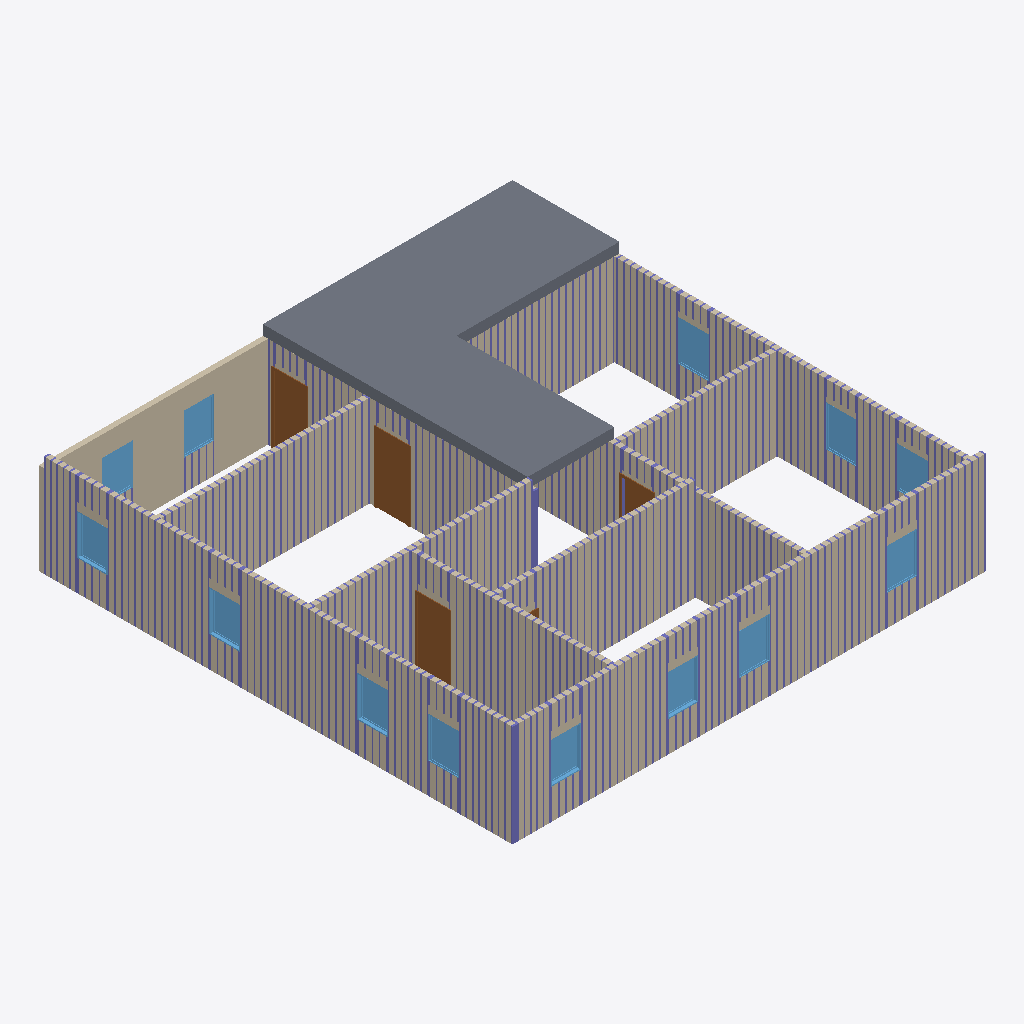
Isometric view of an IFC building model (IFC-SPF (STEP), schema IFC4, length unit foot), seen from the south-west, elements coloured by IFC class: 369 columns (violet), 13 windows (light blue), 12 walls (beige), 4 doors (brown), 2 slabs (grey).
Extent 14.2 m × 14.2 m × 3.0 m (x, y, z). Storeys (2): Level 1 at 0.00 m; Level 2 at 3.05 m. Elements (913): 876 IfcColumnStandardCase, 15 IfcWindow, 12 IfcWall, 8 IfcDoor, 2 IfcSlab.

HEADER;
FILE_DESCRIPTION((''),'2;1');
FILE_NAME('','2018-06-19T15:36:50',(''),(''),'Xbim File Processor version 4.0.0.0','Xbim version 4.0.0.0','');
FILE_SCHEMA(('IFC4'));
ENDSEC;
DATA;
#115=IFCPROJECT('2wcrS3D7f1IOJ_bGyDhXqs',#42,'Project Number',$,$,'Project Name','Project Status',(#106),#101);
#2042=IFCSITE('2wcrS3D7f1IOJ_bGyDhXqq',#42,'Default',$,'',#2041,$,$,.ELEMENT.,$,$,$,$,$);
#130=IFCBUILDING('2wcrS3D7f1IOJ_bGyDhXqt',#42,'',$,$,#33,$,'',.ELEMENT.,$,$,$);
#143=IFCBUILDINGSTOREY('2wcrS3D7f1IOJ_bG$oKUBO',#42,'Level 1',$,$,#141,$,'Level 1',.ELEMENT.,0.0);
#149=IFCBUILDINGSTOREY('2wcrS3D7f1IOJ_bG$oKSGS',#42,'Level 2',$,$,#148,$,'Level 2',.ELEMENT.,9.99999999999844);
#395=IFCWALL('3_Sukep2PAyuAfpSk3qHL4',#42,'Basic Wall:Generic - 6":307749',$,'Basic Wall:Generic - 6":219',#373,#391,'307749',.NOTDEFINED.);
#353=IFCWALL('3_Sukep2PAyuAfpSk3qHL5',#42,'Basic Wall:Generic - 6":307748',$,'Basic Wall:Generic - 6":219',#331,#349,'307748',.NOTDEFINED.);
#1418=IFCSLAB('3_Sukep2PAyuAfpSk3qH06',#42,'Floor:Generic - 12":309095',$,'Floor:Generic - 12"',#1388,#1414,'309095',.FLOOR.);
#891=IFCSLAB('3_Sukep2PAyuAfpSk3qHC1',#42,'Floor:Generic - 12":308320',$,'Floor:Generic - 12"',#854,#887,'308320',.FLOOR.);
#456=IFCWALL('3_Sukep2PAyuAfpSk3qHL7',#42,'Basic Wall:Generic - 6":307750',$,'Basic Wall:Generic - 6":219',#413,#452,'307750',.NOTDEFINED.);
#247=IFCWALL('3_Sukep2PAyuAfpSk3qHL2',#42,'Basic Wall:Generic - 6":307747',$,'Basic Wall:Generic - 6":219',#171,#241,'307747',.NOTDEFINED.);
#496=IFCWALL('3_Sukep2PAyuAfpSk3qHLR',#42,'Basic Wall:Generic - 6":307770',$,'Basic Wall:Generic - 6":219',#474,#492,'307770',.NOTDEFINED.);
#576=IFCWALL('3_Sukep2PAyuAfpSk3qHKZ',#42,'Basic Wall:Generic - 6":307778',$,'Basic Wall:Generic - 6":219',#554,#572,'307778',.NOTDEFINED.);
#738=IFCWALL('3_Sukep2PAyuAfpSk3qHKl',#42,'Basic Wall:Generic - 6":307790',$,'Basic Wall:Generic - 6":219',#716,#734,'307790',.NOTDEFINED.);
#637=IFCWALL('3_Sukep2PAyuAfpSk3qHKd',#42,'Basic Wall:Generic - 6":307782',$,'Basic Wall:Generic - 6":219',#594,#633,'307782',.NOTDEFINED.);
#536=IFCWALL('3_Sukep2PAyuAfpSk3qHLV',#42,'Basic Wall:Generic - 6":307774',$,'Basic Wall:Generic - 6":219',#514,#532,'307774',.NOTDEFINED.);
#778=IFCWALL('3_Sukep2PAyuAfpSk3qHHZ',#42,'Basic Wall:Generic - 6":307970',$,'Basic Wall:Generic - 6":219',#756,#774,'307970',.NOTDEFINED.);
#698=IFCWALL('3_Sukep2PAyuAfpSk3qHKh',#42,'Basic Wall:Generic - 6":307786',$,'Basic Wall:Generic - 6":219',#655,#694,'307786',.NOTDEFINED.);
#835=IFCWALL('3_Sukep2PAyuAfpSk3qHDD',#42,'Basic Wall:Generic - 6":308268',$,'Basic Wall:Generic - 6":219',#796,#831,'308268',.NOTDEFINED.);
#1245=IFCDOOR('3_Sukep2PAyuAfpSk3qH6f',#42,'Single-Flush:36" x 80":308936',$,'36" x 80"',#2980,#1238,'308936',6.66666666666667,3.0,.DOOR.,.SINGLE_SWING_RIGHT.,$);
#1305=IFCDOOR('3_Sukep2PAyuAfpSk3qH1f',#42,'Single-Flush:36" x 80":309000',$,'36" x 80"',#3009,#1298,'309000',6.66666666666667,3.0,.DOOR.,.SINGLE_SWING_RIGHT.,$);
#1097=IFCDOOR('3_Sukep2PAyuAfpSk3qHBS',#42,'Single-Flush:36" x 80":308669',$,'36" x 80"',#2953,#1090,'308669',6.66666666666667,3.0,.DOOR.,.SINGLE_SWING_RIGHT.,$);
#1930=IFCWINDOW('3$Q2wRmTf5cvthbJnZJad2',#42,'Fixed:36" x 48":309706',$,'36" x 48"',#2675,#1923,'309706',4.0,3.0,.WINDOW.,.NOTDEFINED.,$);
#2020=IFCWINDOW('3$Q2wRmTf5cvthbJnZJaed',#42,'Fixed:36" x 48":309807',$,'36" x 48"',#2592,#2013,'309807',4.0,3.0,.WINDOW.,.NOTDEFINED.,$);
#1990=IFCWINDOW('3$Q2wRmTf5cvthbJnZJae5',#42,'Fixed:36" x 48":309773',$,'36" x 48"',#2565,#1983,'309773',4.0,3.0,.WINDOW.,.NOTDEFINED.,$);
#1750=IFCWINDOW('3$Q2wRmTf5cvthbJnZJaa$',#42,'Fixed:36" x 48":309559',$,'36" x 48"',#2758,#1743,'309559',4.0,3.0,.WINDOW.,.NOTDEFINED.,$);
#1720=IFCWINDOW('3$Q2wRmTf5cvthbJnZJaai',#42,'Fixed:36" x 48":309540',$,'36" x 48"',#2511,#1713,'309540',4.0,3.0,.WINDOW.,.NOTDEFINED.,$);
#1780=IFCWINDOW('3$Q2wRmTf5cvthbJnZJab0',#42,'Fixed:36" x 48":309576',$,'36" x 48"',#2538,#1773,'309576',4.0,3.0,.WINDOW.,.NOTDEFINED.,$);
#1597=IFCWINDOW('3$Q2wRmTf5cvthbJnZJaYH',#42,'Fixed:36" x 48":309401',$,'36" x 48"',#2428,#1590,'309401',4.0,3.0,.WINDOW.,.NOTDEFINED.,$);
#1810=IFCWINDOW('3$Q2wRmTf5cvthbJnZJabU',#42,'Fixed:36" x 48":309590',$,'36" x 48"',#2785,#1803,'309590',4.0,3.0,.WINDOW.,.NOTDEFINED.,$);
#1870=IFCWINDOW('3$Q2wRmTf5cvthbJnZJacH',#42,'Fixed:36" x 48":309657',$,'36" x 48"',#2621,#1863,'309657',4.0,3.0,.WINDOW.,.NOTDEFINED.,$);
#1900=IFCWINDOW('3$Q2wRmTf5cvthbJnZJacc',#42,'Fixed:36" x 48":309678',$,'36" x 48"',#2648,#1893,'309678',4.0,3.0,.WINDOW.,.NOTDEFINED.,$);
#1960=IFCWINDOW('3$Q2wRmTf5cvthbJnZJadm',#42,'Fixed:36" x 48":309752',$,'36" x 48"',#2702,#1953,'309752',4.0,3.0,.WINDOW.,.NOTDEFINED.,$);
#1630=IFCWINDOW('3$Q2wRmTf5cvthbJnZJaZG',#42,'Fixed:36" x 48":309464',$,'36" x 48"',#2455,#1623,'309464',4.0,3.0,.WINDOW.,.NOTDEFINED.,$);
#1840=IFCWINDOW('3$Q2wRmTf5cvthbJnZJabd',#42,'Fixed:36" x 48":309615',$,'36" x 48"',#2812,#1833,'309615',4.0,3.0,.WINDOW.,.NOTDEFINED.,$);
#7185=IFCCOLUMNSTANDARDCASE('3Pw2YOwoLE2gT9wM6GY0E2',#4535,$,$,$,#7187,#7197,$,.COLUMN.);
#1365=IFCDOOR('3_Sukep2PAyuAfpSk3qH0W',#42,'Single-Flush:36" x 80":309057',$,'36" x 80"',#2924,#1358,'309057',6.66666666666667,3.0,.DOOR.,.SINGLE_SWING_LEFT.,$);
#17521=IFCCOLUMNSTANDARDCASE('2tvACpSEv5TeRULCgnM_X1',#4535,$,$,$,#17523,#17533,$,.COLUMN.);
#7198=IFCCOLUMNSTANDARDCASE('3CTnpH5oXB983a2nHtyCLq',#4535,$,$,$,#7200,#7210,$,.COLUMN.);
#7640=IFCCOLUMNSTANDARDCASE('2bviptcHn3RxQmmEqr7QtB',#4535,$,$,$,#7642,#7652,$,.COLUMN.);
#10271=IFCCOLUMNSTANDARDCASE('0XC6l5K2z57ADuueUQNJKu',#4535,$,$,$,#10273,#10283,$,.COLUMN.);
#7237=IFCCOLUMNSTANDARDCASE('1YxdSSRHr39gwybD5b2Ott',#4535,$,$,$,#7239,#7249,$,.COLUMN.);
#7250=IFCCOLUMNSTANDARDCASE('15N$XZlPL5UxGbTNOjQVzw',#4535,$,$,$,#7252,#7262,$,.COLUMN.);
#7289=IFCCOLUMNSTANDARDCASE('0YgRGVNHn56eKi6NjmUA_z',#4535,$,$,$,#7291,#7301,$,.COLUMN.);
#7367=IFCCOLUMNSTANDARDCASE('1267xKL6fAPvuwAPlVoR4r',#4535,$,$,$,#7369,#7379,$,.COLUMN.);
#7393=IFCCOLUMNSTANDARDCASE('3odkrKLiP1180tZorohjgT',#4535,$,$,$,#7395,#7405,$,.COLUMN.);
#7419=IFCCOLUMNSTANDARDCASE('2iM0rxKJTFsRaZBFehvnTy',#4535,$,$,$,#7421,#7431,$,.COLUMN.);
#7445=IFCCOLUMNSTANDARDCASE('12vQD$rwnBqvdPdv3kyG8m',#4535,$,$,$,#7447,#7457,$,.COLUMN.);
#7497=IFCCOLUMNSTANDARDCASE('28oGvor_DFK8geqpT$o2ln',#4535,$,$,$,#7499,#7509,$,.COLUMN.);
#7562=IFCCOLUMNSTANDARDCASE('3BPz02P797bOIy_tZeQFzD',#4535,$,$,$,#7564,#7574,$,.COLUMN.);
#7601=IFCCOLUMNSTANDARDCASE('3a19ngoAn42v5tf5CBx$SM',#4535,$,$,$,#7603,#7613,$,.COLUMN.);
#7692=IFCCOLUMNSTANDARDCASE('0KEwm5aDL3vwHUqLEnHmRb',#4535,$,$,$,#7694,#7704,$,.COLUMN.);
#7731=IFCCOLUMNSTANDARDCASE('2qsGDWTOL2SOqCC07l48vy',#4535,$,$,$,#7733,#7743,$,.COLUMN.);
#7809=IFCCOLUMNSTANDARDCASE('0m$9WkgM1BNRem_o8lVN3F',#4535,$,$,$,#7811,#7821,$,.COLUMN.);
#7835=IFCCOLUMNSTANDARDCASE('3oq60c2GLEDw6OPy_t3e5z',#4535,$,$,$,#7837,#7847,$,.COLUMN.);
#7874=IFCCOLUMNSTANDARDCASE('2YmlS1MjjCiuk17KBMoDqR',#4535,$,$,$,#7876,#7886,$,.COLUMN.);
#9764=IFCCOLUMNSTANDARDCASE('2YG4ywe7D1DfdRA1AaL_Xx',#4535,$,$,$,#9766,#9776,$,.COLUMN.);
#9803=IFCCOLUMNSTANDARDCASE('06s7DbjhD1sxkFJB4Zi2PO',#4535,$,$,$,#9805,#9815,$,.COLUMN.);
#9816=IFCCOLUMNSTANDARDCASE('3zHe3RlNX6AvvRPTTLMAyU',#4535,$,$,$,#9818,#9828,$,.COLUMN.);
#9842=IFCCOLUMNSTANDARDCASE('3rJyKK4Dr3zw7cBH9Klm$x',#4535,$,$,$,#9844,#9854,$,.COLUMN.);
#9855=IFCCOLUMNSTANDARDCASE('3ejiM8uv17rP4OHJ3YrcNI',#4535,$,$,$,#9857,#9867,$,.COLUMN.);
#9868=IFCCOLUMNSTANDARDCASE('24$gMcT$T7uvt69IOAg_1G',#4535,$,$,$,#9870,#9880,$,.COLUMN.);
#9907=IFCCOLUMNSTANDARDCASE('2SQvYorWL8_Oh7Srp38fXz',#4535,$,$,$,#9909,#9919,$,.COLUMN.);
#9894=IFCCOLUMNSTANDARDCASE('17G2wogInAPPSK9eI$OksB',#4535,$,$,$,#9896,#9906,$,.COLUMN.);
#9959=IFCCOLUMNSTANDARDCASE('0PcFT5rmb5hg9oXQo_N$xP',#4535,$,$,$,#9961,#9971,$,.COLUMN.);
#10024=IFCCOLUMNSTANDARDCASE('2m1CBo2bT899w4gCGXrqI6',#4535,$,$,$,#10026,#10036,$,.COLUMN.);
#10180=IFCCOLUMNSTANDARDCASE('2D1WlPYH16p9VIR9WPo2HD',#4535,$,$,$,#10182,#10192,$,.COLUMN.);
#10219=IFCCOLUMNSTANDARDCASE('3LkejZ9vj73uVWtdR9NKm_',#4535,$,$,$,#10221,#10231,$,.COLUMN.);
#10232=IFCCOLUMNSTANDARDCASE('3f8q06vCnAlvUwV33Dvara',#4535,$,$,$,#10234,#10244,$,.COLUMN.);
#10258=IFCCOLUMNSTANDARDCASE('0TKjEmDcz9ffOvLMfHphL_',#4535,$,$,$,#10260,#10270,$,.COLUMN.);
#10297=IFCCOLUMNSTANDARDCASE('2uuYqpT_z65wsGWh5wmjmo',#4535,$,$,$,#10299,#10309,$,.COLUMN.);
#10284=IFCCOLUMNSTANDARDCASE('1CiVWnlIL2ZAN4_UzcwzVP',#4535,$,$,$,#10286,#10296,$,.COLUMN.);
#10310=IFCCOLUMNSTANDARDCASE('048nQa3yr1ofxCwIC2lqLJ',#4535,$,$,$,#10312,#10322,$,.COLUMN.);
#10375=IFCCOLUMNSTANDARDCASE('0DceN$NNb1YwHBbMzYLshC',#4535,$,$,$,#10377,#10387,$,.COLUMN.);
#10388=IFCCOLUMNSTANDARDCASE('3k3Mv$xGbCKw3PU2qwhHEM',#4535,$,$,$,#10390,#10400,$,.COLUMN.);
#10401=IFCCOLUMNSTANDARDCASE('0_zCzbKFzB0ejoTWLT8C53',#4535,$,$,$,#10403,#10413,$,.COLUMN.);
#10414=IFCCOLUMNSTANDARDCASE('26tz6nUWX27PnYymliXH3v',#4535,$,$,$,#10416,#10426,$,.COLUMN.);
#10427=IFCCOLUMNSTANDARDCASE('3wVnshO2HCWgj6WYx0LGnB',#4535,$,$,$,#10429,#10439,$,.COLUMN.);
#15680=IFCCOLUMNSTANDARDCASE('3M1yTA6uP5mubVuLS53Uqp',#4535,$,$,$,#15682,#15692,$,.COLUMN.);
#15706=IFCCOLUMNSTANDARDCASE('3MyAUBSvT4MhX9AYLTJtCl',#4535,$,$,$,#15708,#15718,$,.COLUMN.);
#15784=IFCCOLUMNSTANDARDCASE('2B0$xH25D8_87$SAfxCcTk',#4535,$,$,$,#15786,#15796,$,.COLUMN.);
#7224=IFCCOLUMNSTANDARDCASE('3_hVT3RxnEKxsydPPHUAlC',#4535,$,$,$,#7226,#7236,$,.COLUMN.);
#7276=IFCCOLUMNSTANDARDCASE('3_ON5Pj4z6tR_kWmxS$Xfv',#4535,$,$,$,#7278,#7288,$,.COLUMN.);
#7263=IFCCOLUMNSTANDARDCASE('2xx451_uLD8uzbXEsPX8ck',#4535,$,$,$,#7265,#7275,$,.COLUMN.);
#7315=IFCCOLUMNSTANDARDCASE('3DMGs0RP9AaBl8noqYVlCP',#4535,$,$,$,#7317,#7327,$,.COLUMN.);
#7302=IFCCOLUMNSTANDARDCASE('0vFathO8r21g6$Nz3wY0aJ',#4535,$,$,$,#7304,#7314,$,.COLUMN.);
#7341=IFCCOLUMNSTANDARDCASE('3gak$Zt7rDPORLUZFMvt6J',#4535,$,$,$,#7343,#7353,$,.COLUMN.);
#7354=IFCCOLUMNSTANDARDCASE('21QnjEw6r8OBC0Vg6zw6JO',#4535,$,$,$,#7356,#7366,$,.COLUMN.);
#7471=IFCCOLUMNSTANDARDCASE('2RcliHJ7n5Mwgrlf5MtZ89',#4535,$,$,$,#7473,#7483,$,.COLUMN.);
#7510=IFCCOLUMNSTANDARDCASE('3CjFV5qpH1ngp_QUF_n7Im',#4535,$,$,$,#7512,#7522,$,.COLUMN.);
#7523=IFCCOLUMNSTANDARDCASE('2b3l82OyTFruR4Q5Kc8Il_',#4535,$,$,$,#7525,#7535,$,.COLUMN.);
#7536=IFCCOLUMNSTANDARDCASE('1xhVHe_cDDwQ2ihs6XL3hU',#4535,$,$,$,#7538,#7548,$,.COLUMN.);
#7575=IFCCOLUMNSTANDARDCASE('2KPKRdR2P6FOU0b1lrZLi5',#4535,$,$,$,#7577,#7587,$,.COLUMN.);
#7627=IFCCOLUMNSTANDARDCASE('3capr89j98mhzw_psrw5l2',#4535,$,$,$,#7629,#7639,$,.COLUMN.);
#7653=IFCCOLUMNSTANDARDCASE('0Jz3XqI7b2YuS9XzTcydAu',#4535,$,$,$,#7655,#7665,$,.COLUMN.);
#7718=IFCCOLUMNSTANDARDCASE('0pXwqaGWH5E9_XZvGA8f8v',#4535,$,$,$,#7720,#7730,$,.COLUMN.);
#7770=IFCCOLUMNSTANDARDCASE('0W3qM14Lr7xxBW5dHYG45u',#4535,$,$,$,#7772,#7782,$,.COLUMN.);
#7848=IFCCOLUMNSTANDARDCASE('3n7w3Gn1HCMQiRT50GO8c5',#4535,$,$,$,#7850,#7860,$,.COLUMN.);
#9725=IFCCOLUMNSTANDARDCASE('2iHeL9yDHCyA8xRpp9Z4yf',#4535,$,$,$,#9727,#9737,$,.COLUMN.);
#9751=IFCCOLUMNSTANDARDCASE('1Lru$0JrvDxfRcY_2wUl9u',#4535,$,$,$,#9753,#9763,$,.COLUMN.);
#9790=IFCCOLUMNSTANDARDCASE('2nlt2VoZHAoxc8RdROHGIp',#4535,$,$,$,#9792,#9802,$,.COLUMN.);
#9946=IFCCOLUMNSTANDARDCASE('28lYLFTr50_wR8vJddi2Ss',#4535,$,$,$,#9948,#9958,$,.COLUMN.);
#9972=IFCCOLUMNSTANDARDCASE('2cvaXfH0D5Bu$BjIRik2Zg',#4535,$,$,$,#9974,#9984,$,.COLUMN.);
#9998=IFCCOLUMNSTANDARDCASE('3NYTg2lYv8mOcxOAGIcFAv',#4535,$,$,$,#10000,#10010,$,.COLUMN.);
#10011=IFCCOLUMNSTANDARDCASE('1F_nupWEz0f9hvMCgQgYuD',#4535,$,$,$,#10013,#10023,$,.COLUMN.);
#10076=IFCCOLUMNSTANDARDCASE('310PHYb$r0JPES$611ahMG',#4535,$,$,$,#10078,#10088,$,.COLUMN.);
#10063=IFCCOLUMNSTANDARDCASE('2CyydQKKrEsBnohNJuao6G',#4535,$,$,$,#10065,#10075,$,.COLUMN.);
#10089=IFCCOLUMNSTANDARDCASE('2uktpCxMPBxvNiMhom4QBN',#4535,$,$,$,#10091,#10101,$,.COLUMN.);
#10128=IFCCOLUMNSTANDARDCASE('1m0ysVTkL8gPAkeFi7xbZz',#4535,$,$,$,#10130,#10140,$,.COLUMN.);
#10141=IFCCOLUMNSTANDARDCASE('0inNNSfQL2ieBlQUHxpqhr',#4535,$,$,$,#10143,#10153,$,.COLUMN.);
#10154=IFCCOLUMNSTANDARDCASE('3_Ox_WnWb15fH1PqRHO8EQ',#4535,$,$,$,#10156,#10166,$,.COLUMN.);
#10193=IFCCOLUMNSTANDARDCASE('1XGISi2H5AuO2MhzDE76e6',#4535,$,$,$,#10195,#10205,$,.COLUMN.);
#15667=IFCCOLUMNSTANDARDCASE('1oKR5xzkf5ABJksggp3XP0',#4535,$,$,$,#15669,#15679,$,.COLUMN.);
#15693=IFCCOLUMNSTANDARDCASE('365OPAzBfDyuPi9prnKBzJ',#4535,$,$,$,#15695,#15705,$,.COLUMN.);
#15732=IFCCOLUMNSTANDARDCASE('1VsKF3wfv34hKlxg0jkEKM',#4535,$,$,$,#15734,#15744,$,.COLUMN.);
#15797=IFCCOLUMNSTANDARDCASE('2u$Xw19zP7bvcLm5NOOgpq',#4535,$,$,$,#15799,#15809,$,.COLUMN.);
#15810=IFCCOLUMNSTANDARDCASE('0EDjHfUWrCc9rWm2yea6ub',#4535,$,$,$,#15812,#15822,$,.COLUMN.);
#15836=IFCCOLUMNSTANDARDCASE('2DYIMwF992UPMqfSuZcePQ',#4535,$,$,$,#15838,#15848,$,.COLUMN.);
#7588=IFCCOLUMNSTANDARDCASE('1VMBoudjf06hquvAjjzoZj',#4535,$,$,$,#7590,#7600,$,.COLUMN.);
#7757=IFCCOLUMNSTANDARDCASE('0W4KY9O6n5jfMZvkAQxp6S',#4535,$,$,$,#7759,#7769,$,.COLUMN.);
#7796=IFCCOLUMNSTANDARDCASE('33xqLiW25CZ8tVDaoAeD40',#4535,$,$,$,#7798,#7808,$,.COLUMN.);
#7887=IFCCOLUMNSTANDARDCASE('02iRt2JnP7OvvXP$J2PELa',#4535,$,$,$,#7889,#7899,$,.COLUMN.);
#10206=IFCCOLUMNSTANDARDCASE('3ZLCAE9YvFLeX8Am4SnyEc',#4535,$,$,$,#10208,#10218,$,.COLUMN.);
#10245=IFCCOLUMNSTANDARDCASE('3j4tmA4LbElRfh_R8oJhYY',#4535,$,$,$,#10247,#10257,$,.COLUMN.);
#15719=IFCCOLUMNSTANDARDCASE('1SRHNqPa53bgaeVo4Y5v8P',#4535,$,$,$,#15721,#15731,$,.COLUMN.);
#15823=IFCCOLUMNSTANDARDCASE('3JQmgKaAP34u_KENpbYlQy',#4535,$,$,$,#15825,#15835,$,.COLUMN.);
#15654=IFCCOLUMNSTANDARDCASE('33leM6bMf9nQMUMvt7ifmA',#4535,$,$,$,#15656,#15666,$,.COLUMN.);
#17926=IFCCOLUMNSTANDARDCASE('34FajhEHDAefOo9FaqxBvC',#4535,$,$,$,#17928,#17938,$,.COLUMN.);
#18004=IFCCOLUMNSTANDARDCASE('39l9wxVX9F0Ar8iiIZ59Qq',#4535,$,$,$,#18006,#18016,$,.COLUMN.);
#15210=IFCCOLUMNSTANDARDCASE('2BNauEiFjDE9B2Anse1GsQ',#4535,$,$,$,#15212,#15222,$,.COLUMN.);
#17939=IFCCOLUMNSTANDARDCASE('0SVsQPmL97_BI25xuHCw7y',#4535,$,$,$,#17941,#17951,$,.COLUMN.);
#17952=IFCCOLUMNSTANDARDCASE('38UhQo441D98Po57UU3R2q',#4535,$,$,$,#17954,#17964,$,.COLUMN.);
#17978=IFCCOLUMNSTANDARDCASE('0nK1t3gEz3Tw7ASiASgSOv',#4535,$,$,$,#17980,#17990,$,.COLUMN.);
#17991=IFCCOLUMNSTANDARDCASE('0gL6Fun0992AyNBUyQpDz8',#4535,$,$,$,#17993,#18003,$,.COLUMN.);
#17965=IFCCOLUMNSTANDARDCASE('0p2DiUyrHBFQvQrNssb6E8',#4535,$,$,$,#17967,#17977,$,.COLUMN.);
#12590=IFCCOLUMNSTANDARDCASE('28GlDJcw5E8RYdamklJOfK',#4535,$,$,$,#12592,#12602,$,.COLUMN.);
#12629=IFCCOLUMNSTANDARDCASE('1zE9Hd$hb56O$z2xyyVVSS',#4535,$,$,$,#12631,#12641,$,.COLUMN.);
#12902=IFCCOLUMNSTANDARDCASE('2OCj$XTpzFFRwS6EdIcRy2',#4535,$,$,$,#12904,#12914,$,.COLUMN.);
#18482=IFCCOLUMNSTANDARDCASE('2gmd3BjYLFSQKDUSNGTzvz',#4535,$,$,$,#18484,#18494,$,.COLUMN.);
#12512=IFCCOLUMNSTANDARDCASE('27QECmh5TDg9gNzMgEQFmr',#4535,$,$,$,#12514,#12524,$,.COLUMN.);
#12525=IFCCOLUMNSTANDARDCASE('31nsOIpw9DCBqQA96mRZeX',#4535,$,$,$,#12527,#12537,$,.COLUMN.);
#12551=IFCCOLUMNSTANDARDCASE('13Mc8hbxD7T925J3vnlig$',#4535,$,$,$,#12553,#12563,$,.COLUMN.);
#12564=IFCCOLUMNSTANDARDCASE('2aAltv5KDEqxMrljkP644T',#4535,$,$,$,#12566,#12576,$,.COLUMN.);
#12603=IFCCOLUMNSTANDARDCASE('27CMK0SZn1sAZF3DDCQatB',#4535,$,$,$,#12605,#12615,$,.COLUMN.);
#12785=IFCCOLUMNSTANDARDCASE('20K5eHDfX2NxJ5PFcwYr_0',#4535,$,$,$,#12787,#12797,$,.COLUMN.);
#12798=IFCCOLUMNSTANDARDCASE('0G6Oxwm$T9XOhmNDxWTmV4',#4535,$,$,$,#12800,#12810,$,.COLUMN.);
#12811=IFCCOLUMNSTANDARDCASE('3DL0XKLgL0lOr6ZooGNtfP',#4535,$,$,$,#12813,#12823,$,.COLUMN.);
#12837=IFCCOLUMNSTANDARDCASE('2zWYvnJhrDNAns2id7qZgE',#4535,$,$,$,#12839,#12849,$,.COLUMN.);
#12850=IFCCOLUMNSTANDARDCASE('3a6boPsPrExe4YbCoM5yv0',#4535,$,$,$,#12852,#12862,$,.COLUMN.);
#12863=IFCCOLUMNSTANDARDCASE('0axYrTu4PDfgqTyg3S$uTz',#4535,$,$,$,#12865,#12875,$,.COLUMN.);
#12876=IFCCOLUMNSTANDARDCASE('0g5NZ9xTz1_8F27TQLLMue',#4535,$,$,$,#12878,#12888,$,.COLUMN.);
#14771=IFCCOLUMNSTANDARDCASE('3yFVxofEj08QKDGiNvipFf',#4535,$,$,$,#14773,#14783,$,.COLUMN.);
#14901=IFCCOLUMNSTANDARDCASE('1soNoUTK91VQAYFHoPi7uy',#4535,$,$,$,#14903,#14913,$,.COLUMN.);
#14927=IFCCOLUMNSTANDARDCASE('37KvUEjwD1LOEoPAfi7QM9',#4535,$,$,$,#14929,#14939,$,.COLUMN.);
#14914=IFCCOLUMNSTANDARDCASE('3TUdF6NGj2bw9mFnADjqyp',#4535,$,$,$,#14916,#14926,$,.COLUMN.);
#14966=IFCCOLUMNSTANDARDCASE('3ZZAAvadH7sfIiY0Qj6_Hp',#4535,$,$,$,#14968,#14978,$,.COLUMN.);
#14979=IFCCOLUMNSTANDARDCASE('3uKBwai9j2peexQJ6eRlTC',#4535,$,$,$,#14981,#14991,$,.COLUMN.);
#18508=IFCCOLUMNSTANDARDCASE('1KSRnChqrD7RsL50Upe6EB',#4535,$,$,$,#18510,#18520,$,.COLUMN.);
#18495=IFCCOLUMNSTANDARDCASE('3NyeVmluP0HhNmq_QzTW1X',#4535,$,$,$,#18497,#18507,$,.COLUMN.);
#18521=IFCCOLUMNSTANDARDCASE('174uuCXtjCIxP3rPbNbj49',#4535,$,$,$,#18523,#18533,$,.COLUMN.);
#18560=IFCCOLUMNSTANDARDCASE('03JCxRCcv9UPNLFodt0zhD',#4535,$,$,$,#18562,#18572,$,.COLUMN.);
#18573=IFCCOLUMNSTANDARDCASE('3m3vcgQOnEreT0oRA7$CkS',#4535,$,$,$,#18575,#18585,$,.COLUMN.);
#14784=IFCCOLUMNSTANDARDCASE('3KN6lrQN1D1gwkhlsGS7kA',#4535,$,$,$,#14786,#14796,$,.COLUMN.);
#14797=IFCCOLUMNSTANDARDCASE('3ahb5UblH51RZrM$JaJKv4',#4535,$,$,$,#14799,#14809,$,.COLUMN.);
#14810=IFCCOLUMNSTANDARDCASE('2OrOk3FCTDEglI6fgsUk44',#4535,$,$,$,#14812,#14822,$,.COLUMN.);
#14836=IFCCOLUMNSTANDARDCASE('3SB2Gx76DD3PWeM5156fBI',#4535,$,$,$,#14838,#14848,$,.COLUMN.);
#14862=IFCCOLUMNSTANDARDCASE('2qyerwSMrBW9FWOhXqP5GI',#4535,$,$,$,#14864,#14874,$,.COLUMN.);
#14849=IFCCOLUMNSTANDARDCASE('3OHI5W68T10ul6Svf9UR3g',#4535,$,$,$,#14851,#14861,$,.COLUMN.);
#16175=IFCCOLUMNSTANDARDCASE('0BqIUV0VL4KvXQwc8py6HP',#4535,$,$,$,#16177,#16187,$,.COLUMN.);
#18547=IFCCOLUMNSTANDARDCASE('3PMorolFz1v9YFRu4exlLW',#4535,$,$,$,#18549,#18559,$,.COLUMN.);
#15197=IFCCOLUMNSTANDARDCASE('1TCDOZ2KP8OwoKqbL_n_uj',#4535,$,$,$,#15199,#15209,$,.COLUMN.);
#17261=IFCCOLUMNSTANDARDCASE('0Cukgi19TEDvbFKJtzCtvO',#4535,$,$,$,#17263,#17273,$,.COLUMN.);
#17300=IFCCOLUMNSTANDARDCASE('3lOchwcbz92hYSFhR71WdX',#4535,$,$,$,#17302,#17312,$,.COLUMN.);
#18895=IFCCOLUMNSTANDARDCASE('3$E$NDnXP4qBPSafZ8F_D0',#4535,$,$,$,#18897,#18907,$,.COLUMN.);
#18908=IFCCOLUMNSTANDARDCASE('3uhcO6N_H14P92JRRy3RAN',#4535,$,$,$,#18910,#18920,$,.COLUMN.);
#18921=IFCCOLUMNSTANDARDCASE('3kJOiEwUT23fWzy04arJjM',#4535,$,$,$,#18923,#18933,$,.COLUMN.);
#18843=IFCCOLUMNSTANDARDCASE('1NrtZMpDX1JBiqrIbalL5s',#4535,$,$,$,#18845,#18855,$,.COLUMN.);
#18856=IFCCOLUMNSTANDARDCASE('1$42G3Pdv7GgSN$UkILHhP',#4535,$,$,$,#18858,#18868,$,.COLUMN.);
#18869=IFCCOLUMNSTANDARDCASE('3NLKgqw2T6EOxCc7DdG1lz',#4535,$,$,$,#18871,#18881,$,.COLUMN.);
#14745=IFCCOLUMNSTANDARDCASE('2Ff8d5QG9BYACtRkgsv0Nh',#4535,$,$,$,#14747,#14757,$,.COLUMN.);
#12928=IFCCOLUMNSTANDARDCASE('1Lqwt7oKfA990C2tmvu0KK',#4535,$,$,$,#12930,#12940,$,.COLUMN.);
#15184=IFCCOLUMNSTANDARDCASE('1zeYe_awz5OxNDcMDoz0MG',#4535,$,$,$,#15186,#15196,$,.COLUMN.);
#18456=IFCCOLUMNSTANDARDCASE('1XSmIe2bb7YeTHSxXA9jPf',#4535,$,$,$,#18458,#18468,$,.COLUMN.);
#18830=IFCCOLUMNSTANDARDCASE('0IK53TZ0124QxrtHpJ6A3F',#4535,$,$,$,#18832,#18842,$,.COLUMN.);
#16214=IFCCOLUMNSTANDARDCASE('1PeVVUtmPFRukdaJK4quMB',#4535,$,$,$,#16216,#16226,$,.COLUMN.);
#14732=IFCCOLUMNSTANDARDCASE('2NrmImI05Bc9R5rQTI2bd6',#4535,$,$,$,#14734,#14744,$,.COLUMN.);
#17339=IFCCOLUMNSTANDARDCASE('2Nq37jdMH4f8rmLCfjTGTw',#4535,$,$,$,#17341,#17351,$,.COLUMN.);
#15379=IFCCOLUMNSTANDARDCASE('2Ih4IN2Nf5BfCTgEtpP5Vf',#4535,$,$,$,#15381,#15391,$,.COLUMN.);
#15392=IFCCOLUMNSTANDARDCASE('0ovFPgupz9QB5C0_0Chtsz',#4535,$,$,$,#15394,#15404,$,.COLUMN.);
#15418=IFCCOLUMNSTANDARDCASE('3HG_O$mfrCGAt_M6V24zke',#4535,$,$,$,#15420,#15430,$,.COLUMN.);
#15431=IFCCOLUMNSTANDARDCASE('28axwTE81F1B6osvMiuGGX',#4535,$,$,$,#15433,#15443,$,.COLUMN.);
#15444=IFCCOLUMNSTANDARDCASE('2TseygBWj6299jxy8H8BRq',#4535,$,$,$,#15446,#15456,$,.COLUMN.);
#15366=IFCCOLUMNSTANDARDCASE('2GCn8y42fBtgqhwM13Gu41',#4535,$,$,$,#15368,#15378,$,.COLUMN.);
#15171=IFCCOLUMNSTANDARDCASE('32MV933nT4K808lKntxDlS',#4535,$,$,$,#15173,#15183,$,.COLUMN.);
#15602=IFCCOLUMNSTANDARDCASE('2tJizzacT5pRrXozf3p2bP',#4535,$,$,$,#15604,#15614,$,.COLUMN.);
#16227=IFCCOLUMNSTANDARDCASE('1UAw5edCjF7O1Ax1ntBSLM',#4535,$,$,$,#16229,#16239,$,.COLUMN.);
#14719=IFCCOLUMNSTANDARDCASE('0Roj$ulvfBugTPvfERZc4A',#4535,$,$,$,#14721,#14731,$,.COLUMN.);
#18443=IFCCOLUMNSTANDARDCASE('0ruofTryH1vxcsHLI_uL$A',#4535,$,$,$,#18445,#18455,$,.COLUMN.);
#17352=IFCCOLUMNSTANDARDCASE('3Ls5lUwHjFvxo$In2dGnAC',#4535,$,$,$,#17354,#17364,$,.COLUMN.);
#12954=IFCCOLUMNSTANDARDCASE('20AfeXuEz8qBx59YMnZfK7',#4535,$,$,$,#12956,#12966,$,.COLUMN.);
#18056=IFCCOLUMNSTANDARDCASE('3foIbakID12Ai0zJatBsaD',#4535,$,$,$,#18058,#18068,$,.COLUMN.);
#16786=IFCCOLUMNSTANDARDCASE('1KGoKRslT5yx6$dsv00jR_',#4535,$,$,$,#16788,#16798,$,.COLUMN.);
#18804=IFCCOLUMNSTANDARDCASE('2eQeWQxYv5jO9olTuvvekU',#4535,$,$,$,#18806,#18816,$,.COLUMN.);
#16760=IFCCOLUMNSTANDARDCASE('2iytJs8un4ZRhg$sgotqNC',#4535,$,$,$,#16762,#16772,$,.COLUMN.);
#16773=IFCCOLUMNSTANDARDCASE('3aCGcJ_Nf31ucbm1pgCEDI',#4535,$,$,$,#16775,#16785,$,.COLUMN.);
#15589=IFCCOLUMNSTANDARDCASE('1TSA7AEhP83f28MiiK3_xT',#4535,$,$,$,#15591,#15601,$,.COLUMN.);
#16240=IFCCOLUMNSTANDARDCASE('0MY2DAYF5BHwakVVzy$IC7',#4535,$,$,$,#16242,#16252,$,.COLUMN.);
#18430=IFCCOLUMNSTANDARDCASE('0GYfI8Gbb6kxTNIYkhVZwf',#4535,$,$,$,#18432,#18442,$,.COLUMN.);
#14706=IFCCOLUMNSTANDARDCASE('25PM6jXVX4GeetU_aEbrtO',#4535,$,$,$,#14708,#14718,$,.COLUMN.);
#16721=IFCCOLUMNSTANDARDCASE('2BXIiCy7b9ew_aQ8$8D79Z',#4535,$,$,$,#16723,#16733,$,.COLUMN.);
#17365=IFCCOLUMNSTANDARDCASE('2duvK9nh1Cm9jN0Rrtz5$A',#4535,$,$,$,#17367,#17377,$,.COLUMN.);
#15145=IFCCOLUMNSTANDARDCASE('3BzpsQGqP558_y3buV0pO2',#4535,$,$,$,#15147,#15157,$,.COLUMN.);
#18069=IFCCOLUMNSTANDARDCASE('1oOWldarn6MP3ePUUUOycf',#4535,$,$,$,#18071,#18081,$,.COLUMN.);
#18417=IFCCOLUMNSTANDARDCASE('2jBhrigvT2wBpfYWyQW7qy',#4535,$,$,$,#18419,#18429,$,.COLUMN.);
#18791=IFCCOLUMNSTANDARDCASE('3g99cbDlr4JP5iQBWk604J',#4535,$,$,$,#18793,#18803,$,.COLUMN.);
#15576=IFCCOLUMNSTANDARDCASE('17JC2mfuz0bwa9QYuDx7Qs',#4535,$,$,$,#15578,#15588,$,.COLUMN.);
#16253=IFCCOLUMNSTANDARDCASE('2E$0mZvR924PCKm3m0FmZ7',#4535,$,$,$,#16255,#16265,$,.COLUMN.);
#16708=IFCCOLUMNSTANDARDCASE('1sxLMiCW195B28dTVMH0IG',#4535,$,$,$,#16710,#16720,$,.COLUMN.);
#12655=IFCCOLUMNSTANDARDCASE('1QymOcRzjA19j38VbpWZAw',#4535,$,$,$,#12657,#12667,$,.COLUMN.);
#18082=IFCCOLUMNSTANDARDCASE('1aMrBmzef5swp827Rnz3cE',#4535,$,$,$,#18084,#18094,$,.COLUMN.);
#17378=IFCCOLUMNSTANDARDCASE('3mRXSqJPXFBPoi2s$zxkud',#4535,$,$,$,#17380,#17390,$,.COLUMN.);
#15327=IFCCOLUMNSTANDARDCASE('1khqIE70v8SfBgGvhozs5x',#4535,$,$,$,#15329,#15339,$,.COLUMN.);
#15132=IFCCOLUMNSTANDARDCASE('2fK2LKCFz8ZAMPy80JW71L',#4535,$,$,$,#15134,#15144,$,.COLUMN.);
#18778=IFCCOLUMNSTANDARDCASE('0kRL4KydnELOjxPjTcQhL$',#4535,$,$,$,#18780,#18790,$,.COLUMN.);
#15563=IFCCOLUMNSTANDARDCASE('2sSfpHS2jBN9mDMbKdc3nJ',#4535,$,$,$,#15565,#15575,$,.COLUMN.);
#16266=IFCCOLUMNSTANDARDCASE('3VOeoqSvP3WeXEzUhaBlzj',#4535,$,$,$,#16268,#16278,$,.COLUMN.);
#7406=IFCCOLUMNSTANDARDCASE('2qq2Inlkn5NO8paCYe68vs',#4535,$,$,$,#7408,#7418,$,.COLUMN.);
#7705=IFCCOLUMNSTANDARDCASE('3l1IN9zvDEVgm46xd9rNtL',#4535,$,$,$,#7707,#7717,$,.COLUMN.);
#9777=IFCCOLUMNSTANDARDCASE('3lCYeI5N56SQ4TTZX$CU6D',#4535,$,$,$,#9779,#9789,$,.COLUMN.);
#14680=IFCCOLUMNSTANDARDCASE('2gPSui4DHCYAL4t2BxlYh4',#4535,$,$,$,#14682,#14692,$,.COLUMN.);
#7211=IFCCOLUMNSTANDARDCASE('3hb_5NzD547uGfki5EB3hX',#4535,$,$,$,#7213,#7223,$,.COLUMN.);
#7458=IFCCOLUMNSTANDARDCASE('0U7ebct$bCOuDBybhZ2Mmk',#4535,$,$,$,#7460,#7470,$,.COLUMN.);
#7549=IFCCOLUMNSTANDARDCASE('3VeXbtOtnAkxH0sipeaEvm',#4535,$,$,$,#7551,#7561,$,.COLUMN.);
#7666=IFCCOLUMNSTANDARDCASE('13kbUW1CPFvgtm7kK72u74',#4535,$,$,$,#7668,#7678,$,.COLUMN.);
#7679=IFCCOLUMNSTANDARDCASE('2AtcmJmkXB79FX$kxauGqA',#4535,$,$,$,#7681,#7691,$,.COLUMN.);
#7783=IFCCOLUMNSTANDARDCASE('1Kq0_F6zXCDPVRIsVX1hGR',#4535,$,$,$,#7785,#7795,$,.COLUMN.);
#7861=IFCCOLUMNSTANDARDCASE('2yH4HL$0537RwDo$trJEDy',#4535,$,$,$,#7863,#7873,$,.COLUMN.);
#9829=IFCCOLUMNSTANDARDCASE('3GXWPJUjPAxAqHbUYgm5AP',#4535,$,$,$,#9831,#9841,$,.COLUMN.);
#9881=IFCCOLUMNSTANDARDCASE('3PU5bRlr506g7cjcPSQ41s',#4535,$,$,$,#9883,#9893,$,.COLUMN.);
#9920=IFCCOLUMNSTANDARDCASE('3$dk2TElnENencFEO2L8m5',#4535,$,$,$,#9922,#9932,$,.COLUMN.);
#9933=IFCCOLUMNSTANDARDCASE('1rsuqduw14XReJH3OazESy',#4535,$,$,$,#9935,#9945,$,.COLUMN.);
#9985=IFCCOLUMNSTANDARDCASE('1upOlBEqX4o8HYcrSL7jBb',#4535,$,$,$,#9987,#9997,$,.COLUMN.);
#10102=IFCCOLUMNSTANDARDCASE('2D1NI$dgz8dBNRLnN_4Vjl',#4535,$,$,$,#10104,#10114,$,.COLUMN.);
#10115=IFCCOLUMNSTANDARDCASE('0W9U3Jdgj9Z8es$yCA7SP4',#4535,$,$,$,#10117,#10127,$,.COLUMN.);
#10167=IFCCOLUMNSTANDARDCASE('1MlDV6LuL6RBgVDb2_y4Tr',#4535,$,$,$,#10169,#10179,$,.COLUMN.);
#10323=IFCCOLUMNSTANDARDCASE('10B3EPuFX3jgxpDwLDdRj0',#4535,$,$,$,#10325,#10335,$,.COLUMN.);
#10336=IFCCOLUMNSTANDARDCASE('1k72zdavLAWhSQx2SI9fbv',#4535,$,$,$,#10338,#10348,$,.COLUMN.);
#10362=IFCCOLUMNSTANDARDCASE('3_5g_VtZ157AK2DYdAxzRw',#4535,$,$,$,#10364,#10374,$,.COLUMN.);
#15758=IFCCOLUMNSTANDARDCASE('06wRsygD5FxfhjIKkhfHsi',#4535,$,$,$,#15760,#15770,$,.COLUMN.);
#15771=IFCCOLUMNSTANDARDCASE('1ovjF5CYv3GAsJiqzZNBoZ',#4535,$,$,$,#15773,#15783,$,.COLUMN.);
#16695=IFCCOLUMNSTANDARDCASE('0j0hxA3WD1Cw7E3Y5J$MD_',#4535,$,$,$,#16697,#16707,$,.COLUMN.);
#7328=IFCCOLUMNSTANDARDCASE('2GMWgb239DygRM8l3e0him',#4535,$,$,$,#7330,#7340,$,.COLUMN.);
#7380=IFCCOLUMNSTANDARDCASE('3m6H3OrX1EPh2xijeywvYd',#4535,$,$,$,#7382,#7392,$,.COLUMN.);
#7432=IFCCOLUMNSTANDARDCASE('3TywWTc6r7few4IIep9VKN',#4535,$,$,$,#7434,#7444,$,.COLUMN.);
#7484=IFCCOLUMNSTANDARDCASE('3hNcs7u4n59Rgi0HB_kJfR',#4535,$,$,$,#7486,#7496,$,.COLUMN.);
#7614=IFCCOLUMNSTANDARDCASE('1scOz1kPH24hiJKQkaOnrV',#4535,$,$,$,#7616,#7626,$,.COLUMN.);
#7744=IFCCOLUMNSTANDARDCASE('3ujaccIlXCzxEh4SrIeRgF',#4535,$,$,$,#7746,#7756,$,.COLUMN.);
#7822=IFCCOLUMNSTANDARDCASE('2vv3LfK4XBRwXFFr3t26tP',#4535,$,$,$,#7824,#7834,$,.COLUMN.);
#7900=IFCCOLUMNSTANDARDCASE('0qjWPO$89ASA8InUnz8GWu',#4535,$,$,$,#7902,#7912,$,.COLUMN.);
#9738=IFCCOLUMNSTANDARDCASE('0Q0DopQS153O9tEhWU956F',#4535,$,$,$,#9740,#9750,$,.COLUMN.);
#10037=IFCCOLUMNSTANDARDCASE('36WhmsUt5FyhJqg5mFxNxg',#4535,$,$,$,#10039,#10049,$,.COLUMN.);
#10050=IFCCOLUMNSTANDARDCASE('0WB7AeeSD69wPSphrPL3eM',#4535,$,$,$,#10052,#10062,$,.COLUMN.);
#10349=IFCCOLUMNSTANDARDCASE('35dQGh3qTEff9kPMYJZXJo',#4535,$,$,$,#10351,#10361,$,.COLUMN.);
#15745=IFCCOLUMNSTANDARDCASE('3MByE3sIb4g8OB_5enEm3P',#4535,$,$,$,#15747,#15757,$,.COLUMN.);
#12668=IFCCOLUMNSTANDARDCASE('2mFVPWVhz3Sfgv5lvP1bwt',#4535,$,$,$,#12670,#12680,$,.COLUMN.);
#18095=IFCCOLUMNSTANDARDCASE('1x0C2h0p91OBoMfwaF3Oo9',#4535,$,$,$,#18097,#18107,$,.COLUMN.);
#15314=IFCCOLUMNSTANDARDCASE('2zUD1ahQb3u9UIC8dLa67V',#4535,$,$,$,#15316,#15326,$,.COLUMN.);
#17861=IFCCOLUMNSTANDARDCASE('24CKrHQOnE9g78G9q_YsKS',#4535,$,$,$,#17863,#17873,$,.COLUMN.);
#17913=IFCCOLUMNSTANDARDCASE('1wYCkb1S9DGBc5CyWdly6P',#4535,$,$,$,#17915,#17925,$,.COLUMN.);
#17900=IFCCOLUMNSTANDARDCASE('2$_tHxwhb7VPmfXS93x$aV',#4535,$,$,$,#17902,#17912,$,.COLUMN.);
#18391=IFCCOLUMNSTANDARDCASE('1S1zejX1X8ngoSmPXO4glQ',#4535,$,$,$,#18393,#18403,$,.COLUMN.);
#15119=IFCCOLUMNSTANDARDCASE('1WhO7sCQX4$uZjh1GXbpca',#4535,$,$,$,#15121,#15131,$,.COLUMN.);
#17547=IFCCOLUMNSTANDARDCASE('0XawepKCT3ufhqTY4UQHGM',#4535,$,$,$,#17549,#17559,$,.COLUMN.);
#18765=IFCCOLUMNSTANDARDCASE('0_k$5YkArCpeyCynNiDiU2',#4535,$,$,$,#18767,#18777,$,.COLUMN.);
#15641=IFCCOLUMNSTANDARDCASE('3wt9IQNd56tA8mxFYruTO9',#4535,$,$,$,#15643,#15653,$,.COLUMN.);
#14953=IFCCOLUMNSTANDARDCASE('2XlYrtnxD2TwZu70VS$H0X',#4535,$,$,$,#14955,#14965,$,.COLUMN.);
#12538=IFCCOLUMNSTANDARDCASE('2oWSy8MJXCJ96tUEdtj72h',#4535,$,$,$,#12540,#12550,$,.COLUMN.);
#12577=IFCCOLUMNSTANDARDCASE('3D0t0bsZr3rPuCh31obPGZ',#4535,$,$,$,#12579,#12589,$,.COLUMN.);
#12772=IFCCOLUMNSTANDARDCASE('16ala07XHBCQ5XJuCU3xc4',#4535,$,$,$,#12774,#12784,$,.COLUMN.);
#12824=IFCCOLUMNSTANDARDCASE('2p0QZEoxDD_Q4hSqb_diA4',#4535,$,$,$,#12826,#12836,$,.COLUMN.);
#12889=IFCCOLUMNSTANDARDCASE('3VwxhO1M54qAXZ6aiYCaH5',#4535,$,$,$,#12891,#12901,$,.COLUMN.);
#14758=IFCCOLUMNSTANDARDCASE('0yrBkDjJ98JQB7$LzIBlT3',#4535,$,$,$,#14760,#14770,$,.COLUMN.);
#14823=IFCCOLUMNSTANDARDCASE('1GgABibLD1XgegMoYgb5bP',#4535,$,$,$,#14825,#14835,$,.COLUMN.);
#14888=IFCCOLUMNSTANDARDCASE('2K$nMsfGjCAfVozrRiALdp',#4535,$,$,$,#14890,#14900,$,.COLUMN.);
#14940=IFCCOLUMNSTANDARDCASE('0jOg3Nypj4Nvo22q2zn7Ie',#4535,$,$,$,#14942,#14952,$,.COLUMN.);
#15550=IFCCOLUMNSTANDARDCASE('1MFcOs9791iAxzxJXvffav',#4535,$,$,$,#15552,#15562,$,.COLUMN.);
#16279=IFCCOLUMNSTANDARDCASE('3KMqudZh1DEOmFKUSXQMX5',#4535,$,$,$,#16281,#16291,$,.COLUMN.);
#18586=IFCCOLUMNSTANDARDCASE('1tWxzKyRr52wnyVodPeXNn',#4535,$,$,$,#18588,#18598,$,.COLUMN.);
#12616=IFCCOLUMNSTANDARDCASE('2Qyf7_B4j2QhYq9DN1zgGF',#4535,$,$,$,#12618,#12628,$,.COLUMN.);
#14667=IFCCOLUMNSTANDARDCASE('1hxna0djXBMePaEXABtZbQ',#4535,$,$,$,#14669,#14679,$,.COLUMN.);
#14875=IFCCOLUMNSTANDARDCASE('1T9X_yekXCa84V9rTxy$Jc',#4535,$,$,$,#14877,#14887,$,.COLUMN.);
#16188=IFCCOLUMNSTANDARDCASE('0T33NZAGD2U8wZggiy7$iF',#4535,$,$,$,#16190,#16200,$,.COLUMN.);
#18017=IFCCOLUMNSTANDARDCASE('3uSeimm$DEnx6aGp8YQjHI',#4535,$,$,$,#18019,#18029,$,.COLUMN.);
#18599=IFCCOLUMNSTANDARDCASE('0RkQk0S_D2tfr2UX9RHhkm',#4535,$,$,$,#18601,#18611,$,.COLUMN.);
#18534=IFCCOLUMNSTANDARDCASE('17kibcHUz6ke7ubqN18oGI',#4535,$,$,$,#18536,#18546,$,.COLUMN.);
#12915=IFCCOLUMNSTANDARDCASE('0DXotKYfzFjvOnYRJitNRg',#4535,$,$,$,#12917,#12927,$,.COLUMN.);
#16682=IFCCOLUMNSTANDARDCASE('1kDiT52Wz4UgvR6vr2hM2v',#4535,$,$,$,#16684,#16694,$,.COLUMN.);
#18469=IFCCOLUMNSTANDARDCASE('1ObJBFAbHCngQxgNIfCSDp',#4535,$,$,$,#18471,#18481,$,.COLUMN.);
#15628=IFCCOLUMNSTANDARDCASE('34FUzzudrBOe3sIkAvmd1O',#4535,$,$,$,#15630,#15640,$,.COLUMN.);
#16201=IFCCOLUMNSTANDARDCASE('2_gQQRufHCPPoB8bmfHbA9',#4535,$,$,$,#16203,#16213,$,.COLUMN.);
#18108=IFCCOLUMNSTANDARDCASE('1GDzFWJ7T6EOx1B2H4UAQW',#4535,$,$,$,#18110,#18120,$,.COLUMN.);
#12681=IFCCOLUMNSTANDARDCASE('0JzeIy5G54wQf_Gui8tAGr',#4535,$,$,$,#12683,#12693,$,.COLUMN.);
#18378=IFCCOLUMNSTANDARDCASE('0PlxqUYeH5PhUmbLaWh4qa',#4535,$,$,$,#18380,#18390,$,.COLUMN.);
#15301=IFCCOLUMNSTANDARDCASE('3vzglaQnP2KPZWSblLyVoi',#4535,$,$,$,#15303,#15313,$,.COLUMN.);
#17313=IFCCOLUMNSTANDARDCASE('3XCFJUGKT5Xv1auD5J5Abq',#4535,$,$,$,#17315,#17325,$,.COLUMN.);
#18030=IFCCOLUMNSTANDARDCASE('1eXlqKsBPBFfFQiHu5JEcj',#4535,$,$,$,#18032,#18042,$,.COLUMN.);
#18882=IFCCOLUMNSTANDARDCASE('3YD_tk1fnFWAAX0Q6l6MWt',#4535,$,$,$,#18884,#18894,$,.COLUMN.);
#18934=IFCCOLUMNSTANDARDCASE('0wSlxBgt52hPbuStOZbw$6',#4535,$,$,$,#18936,#18946,$,.COLUMN.);
#18947=IFCCOLUMNSTANDARDCASE('1lzMCIi8j2DuIGgaR8bsmx',#4535,$,$,$,#18949,#18959,$,.COLUMN.);
#17560=IFCCOLUMNSTANDARDCASE('3KrBfbPmnEr9_vqplrGSRH',#4535,$,$,$,#17562,#17572,$,.COLUMN.);
#15615=IFCCOLUMNSTANDARDCASE('0XxTQEGfLByeWcEIIbCzbf',#4535,$,$,$,#15617,#15627,$,.COLUMN.);
#17326=IFCCOLUMNSTANDARDCASE('2q_CWkJNnExO07ESDYb5Vn',#4535,$,$,$,#17328,#17338,$,.COLUMN.);
#16292=IFCCOLUMNSTANDARDCASE('2ljPSEHoTDFPnPoaPnUL5G',#4535,$,$,$,#16294,#16304,$,.COLUMN.);
#12941=IFCCOLUMNSTANDARDCASE('15hP9GOTj1NeT0z9eGY_Tb',#4535,$,$,$,#12943,#12953,$,.COLUMN.);
#14654=IFCCOLUMNSTANDARDCASE('1dcmTJv3L5j8cw8lJWAHId',#4535,$,$,$,#14656,#14666,$,.COLUMN.);
#15405=IFCCOLUMNSTANDARDCASE('0_BgS2Cqn4Gxfau1VKErU7',#4535,$,$,$,#15407,#15417,$,.COLUMN.);
#18043=IFCCOLUMNSTANDARDCASE('3hmkbqWEvD$x2w2gxs0Qnq',#4535,$,$,$,#18045,#18055,$,.COLUMN.);
#16669=IFCCOLUMNSTANDARDCASE('12wmWF3ivBdfVp2w$FzhBZ',#4535,$,$,$,#16671,#16681,$,.COLUMN.);
#17417=IFCCOLUMNSTANDARDCASE('2xZyMo86b7DOFBJCToHzOA',#4535,$,$,$,#17419,#17429,$,.COLUMN.);
#18121=IFCCOLUMNSTANDARDCASE('3Zl7hTMYr54hXcD17C$eld',#4535,$,$,$,#18123,#18133,$,.COLUMN.);
#18817=IFCCOLUMNSTANDARDCASE('2sJjpwlFrD6QLf1T7U2ACu',#4535,$,$,$,#18819,#18829,$,.COLUMN.);
#18365=IFCCOLUMNSTANDARDCASE('3bgWgb2fX1AOr6_6lQx4DH',#4535,$,$,$,#18367,#18377,$,.COLUMN.);
#15158=IFCCOLUMNSTANDARDCASE('2NS1hPB7T3N8mR7rS7j85A',#4535,$,$,$,#15160,#15170,$,.COLUMN.);
#15353=IFCCOLUMNSTANDARDCASE('3vJtyY0bn9cRMO30Lpayhk',#4535,$,$,$,#15355,#15365,$,.COLUMN.);
#18739=IFCCOLUMNSTANDARDCASE('2MonQ3S5n3MhNfPLZHuBlG',#4535,$,$,$,#18741,#18751,$,.COLUMN.);
#17573=IFCCOLUMNSTANDARDCASE('1E1zWObfn0ZOK_v9_RQnsU',#4535,$,$,$,#17575,#17585,$,.COLUMN.);
#16305=IFCCOLUMNSTANDARDCASE('2jnfkXO$5A79D0Sw57j7O1',#4535,$,$,$,#16307,#16317,$,.COLUMN.);
#12642=IFCCOLUMNSTANDARDCASE('15KWHuxh99mAb_gmQN9hXQ',#4535,$,$,$,#12644,#12654,$,.COLUMN.);
#15537=IFCCOLUMNSTANDARDCASE('1ROGpSXIv8ofn5Fcuw$FNP',#4535,$,$,$,#15539,#15549,$,.COLUMN.);
#16734=IFCCOLUMNSTANDARDCASE('1ThViXD8zDaBmZnsv0Sz5s',#4535,$,$,$,#16736,#16746,$,.COLUMN.);
#16747=IFCCOLUMNSTANDARDCASE('2j$JaHE7f6E968oztP9qqh',#4535,$,$,$,#16749,#16759,$,.COLUMN.);
#12343=IFCCOLUMNSTANDARDCASE('3AXAR73Kj1tfaAzztrwK9g',#4535,$,$,$,#12345,#12355,$,.COLUMN.);
#15340=IFCCOLUMNSTANDARDCASE('3TVAsI6qL9LxlcMUWCBJdP',#4535,$,$,$,#15342,#15352,$,.COLUMN.);
#16656=IFCCOLUMNSTANDARDCASE('1KPrWVtkb3JwrzfHXdIdHD',#4535,$,$,$,#16658,#16668,$,.COLUMN.);
#14693=IFCCOLUMNSTANDARDCASE('2wi8MJg3X1gwUpNiNiXu7h',#4535,$,$,$,#14695,#14705,$,.COLUMN.);
#12707=IFCCOLUMNSTANDARDCASE('3GJUp4yaX3SPwmm6PHamjP',#4535,$,$,$,#12709,#12719,$,.COLUMN.);
#17430=IFCCOLUMNSTANDARDCASE('1GWH4G9nbDAfc_Ew$MCb$L',#4535,$,$,$,#17432,#17442,$,.COLUMN.);
#15275=IFCCOLUMNSTANDARDCASE('0CnLo3EgHE2BOceCUrWYFg',#4535,$,$,$,#15277,#15287,$,.COLUMN.);
#15080=IFCCOLUMNSTANDARDCASE('2jfVyV$vrF_AcPUJZpGs$8',#4535,$,$,$,#15082,#15092,$,.COLUMN.);
#18134=IFCCOLUMNSTANDARDCASE('1J0gZ2GEHCoBZOKle0xc85',#4535,$,$,$,#18136,#18146,$,.COLUMN.);
#18404=IFCCOLUMNSTANDARDCASE('2ij8dS1HLAp8ibjRDVjlvr',#4535,$,$,$,#18406,#18416,$,.COLUMN.);
#18726=IFCCOLUMNSTANDARDCASE('2aGZ7He2r09Akez0nFHhHS',#4535,$,$,$,#18728,#18738,$,.COLUMN.);
#5646=IFCCOLUMNSTANDARDCASE('3z9wcBRlr4RwobPhGrK1DT',#4535,$,$,$,#5648,#5658,$,.COLUMN.);
#5659=IFCCOLUMNSTANDARDCASE('1QUq7YwNz5LvmQuRaQwecx',#4535,$,$,$,#5661,#5671,$,.COLUMN.);
#7926=IFCCOLUMNSTANDARDCASE('1TBsmOoOX89fBEVmqeuLab',#4535,$,$,$,#7928,#7938,$,.COLUMN.);
#7939=IFCCOLUMNSTANDARDCASE('2s8u4wMt9AJ8tP41N8Yjen',#4535,$,$,$,#7941,#7951,$,.COLUMN.);
#7965=IFCCOLUMNSTANDARDCASE('1shbHl8f1B_u3nxb0qK_xd',#4535,$,$,$,#7967,#7977,$,.COLUMN.);
#8017=IFCCOLUMNSTANDARDCASE('0inCZ8NwT1qwOUkNWaQ2zy',#4535,$,$,$,#8019,#8029,$,.COLUMN.);
#8030=IFCCOLUMNSTANDARDCASE('0XKcVP8tHB99ug1jzmGW6L',#4535,$,$,$,#8032,#8042,$,.COLUMN.);
#8095=IFCCOLUMNSTANDARDCASE('38AuckidD1fhCSto5a28mw',#4535,$,$,$,#8097,#8107,$,.COLUMN.);
#8108=IFCCOLUMNSTANDARDCASE('0kCRG_fjv3shLt4_MxQiHW',#4535,$,$,$,#8110,#8120,$,.COLUMN.);
#10505=IFCCOLUMNSTANDARDCASE('350IzpU$H9kBTEr4MY2648',#4535,$,$,$,#10507,#10517,$,.COLUMN.);
#10531=IFCCOLUMNSTANDARDCASE('29xm7miUL61vzk0U_Tc8iN',#4535,$,$,$,#10533,#10543,$,.COLUMN.);
#10583=IFCCOLUMNSTANDARDCASE('1fUOVI8Wj5UhDkCJymePpA',#4535,$,$,$,#10585,#10595,$,.COLUMN.);
#10596=IFCCOLUMNSTANDARDCASE('3IQXVlwubA39Re65abQmPs',#4535,$,$,$,#10598,#10608,$,.COLUMN.);
#13136=IFCCOLUMNSTANDARDCASE('3lvogJze13kgoUbDWatGP7',#4535,$,$,$,#13138,#13148,$,.COLUMN.);
#17586=IFCCOLUMNSTANDARDCASE('3Sxe2iFHD94v$Vo83X_Xp_',#4535,$,$,$,#17588,#17598,$,.COLUMN.);
#5633=IFCCOLUMNSTANDARDCASE('3xf6dWbCT86uYAuYNnDVIB',#4535,$,$,$,#5635,#5645,$,.COLUMN.);
#7913=IFCCOLUMNSTANDARDCASE('0iUBBV5O1Ak8tY0raL3HPU',#4535,$,$,$,#7915,#7925,$,.COLUMN.);
#7978=IFCCOLUMNSTANDARDCASE('3VD4oywo916OKur9Xxtmb7',#4535,$,$,$,#7980,#7990,$,.COLUMN.);
#8043=IFCCOLUMNSTANDARDCASE('2yODxgoN53Sfk45COGTMvk',#4535,$,$,$,#8045,#8055,$,.COLUMN.);
#8056=IFCCOLUMNSTANDARDCASE('0VlHmazjHFaRdU1vsZN4D5',#4535,$,$,$,#8058,#8068,$,.COLUMN.);
#8069=IFCCOLUMNSTANDARDCASE('1noE3zw7P53gz3ax1xsC19',#4535,$,$,$,#8071,#8081,$,.COLUMN.);
#8134=IFCCOLUMNSTANDARDCASE('26nQ2rALv9uAnJRWickFM7',#4535,$,$,$,#8136,#8146,$,.COLUMN.);
#8147=IFCCOLUMNSTANDARDCASE('0sWGb0UiDDTgWhpv4pMKcp',#4535,$,$,$,#8149,#8159,$,.COLUMN.);
#8160=IFCCOLUMNSTANDARDCASE('1on_ZsKUH2HPjz9TRpnsJ2',#4535,$,$,$,#8162,#8172,$,.COLUMN.);
#10453=IFCCOLUMNSTANDARDCASE('1hVxcIa7DAp8Z3yEaW2CDa',#4535,$,$,$,#10455,#10465,$,.COLUMN.);
#10466=IFCCOLUMNSTANDARDCASE('27lxt5DNH1AO7sJzj2QJts',#4535,$,$,$,#10468,#10478,$,.COLUMN.);
#10479=IFCCOLUMNSTANDARDCASE('10xBaVEOL5lvG6GLFYdFep',#4535,$,$,$,#10481,#10491,$,.COLUMN.);
#10544=IFCCOLUMNSTANDARDCASE('2oY_KBHWz46wmFt2kgOvz8',#4535,$,$,$,#10546,#10556,$,.COLUMN.);
#10557=IFCCOLUMNSTANDARDCASE('01YoVOp194jh4t1CJG5PIu',#4535,$,$,$,#10559,#10569,$,.COLUMN.);
#10609=IFCCOLUMNSTANDARDCASE('0Ok2eF6A54HvbprhDx3AuC',#4535,$,$,$,#10611,#10621,$,.COLUMN.);
#10648=IFCCOLUMNSTANDARDCASE('3ozZ_vkLv5jhw1ImZ_0jZa',#4535,$,$,$,#10650,#10660,$,.COLUMN.);
#10635=IFCCOLUMNSTANDARDCASE('1CrIaax010yuqdnQe7gwA5',#4535,$,$,$,#10637,#10647,$,.COLUMN.);
#10661=IFCCOLUMNSTANDARDCASE('1ULFvOBmD1U9SF03y3g0PN',#4535,$,$,$,#10663,#10673,$,.COLUMN.);
#10674=IFCCOLUMNSTANDARDCASE('1eVkWlKoX59uzNORnlP7B6',#4535,$,$,$,#10676,#10686,$,.COLUMN.);
#13032=IFCCOLUMNSTANDARDCASE('3xf46fFob6VeJ1sJUw831H',#4535,$,$,$,#13034,#13044,$,.COLUMN.);
#13110=IFCCOLUMNSTANDARDCASE('0GW_IR_Vz4l97BXe0g6kXA',#4535,$,$,$,#13112,#13122,$,.COLUMN.);
#13123=IFCCOLUMNSTANDARDCASE('1Szn5BSGDBDAJXzESEukCG',#4535,$,$,$,#13125,#13135,$,.COLUMN.);
#18238=IFCCOLUMNSTANDARDCASE('1n_M8Y5lP71v9LuCaIHTud',#4535,$,$,$,#18240,#18250,$,.COLUMN.);
#18212=IFCCOLUMNSTANDARDCASE('3KKeiRzeT5cu$GrYDFV0lv',#4535,$,$,$,#18214,#18224,$,.COLUMN.);
#18251=IFCCOLUMNSTANDARDCASE('10U4$uEoHBH8E$4W1xz5OH',#4535,$,$,$,#18253,#18263,$,.COLUMN.);
#15888=IFCCOLUMNSTANDARDCASE('1i65613zXB3RohgciFsZRe',#4535,$,$,$,#15890,#15900,$,.COLUMN.);
#18199=IFCCOLUMNSTANDARDCASE('2CtsBpBJb2UPi3UHRwysFE',#4535,$,$,$,#18201,#18211,$,.COLUMN.);
#12356=IFCCOLUMNSTANDARDCASE('06suf5h9vC882ASM4YUV8A',#4535,$,$,$,#12358,#12368,$,.COLUMN.);
#8797=IFCCOLUMNSTANDARDCASE('1nQVoAsBX6YRY75QkB5Zu6',#4535,$,$,$,#8799,#8809,$,.COLUMN.);
#8823=IFCCOLUMNSTANDARDCASE('3xpc6reDP8S9MIkSNKz79Z',#4535,$,$,$,#8825,#8835,$,.COLUMN.);
#8927=IFCCOLUMNSTANDARDCASE('2dyicqtCr55xedypTxl8Wt',#4535,$,$,$,#8929,#8939,$,.COLUMN.);
#11285=IFCCOLUMNSTANDARDCASE('2fF2pQ7Pz1IwgiJhtQkDNV',#4535,$,$,$,#11287,#11297,$,.COLUMN.);
#8693=IFCCOLUMNSTANDARDCASE('0WKBUAKkT7jPS3IHyXkO4n',#4535,$,$,$,#8695,#8705,$,.COLUMN.);
#8706=IFCCOLUMNSTANDARDCASE('22V_YY8qX1XB3cVJ9w$a2b',#4535,$,$,$,#8708,#8718,$,.COLUMN.);
#8719=IFCCOLUMNSTANDARDCASE('0H04ju$ALCixXIPhm$yJMc',#4535,$,$,$,#8721,#8731,$,.COLUMN.);
#8745=IFCCOLUMNSTANDARDCASE('2YVvUiDDbB_fR7VJiYz6E9',#4535,$,$,$,#8747,#8757,$,.COLUMN.);
#8758=IFCCOLUMNSTANDARDCASE('0UN4peWF13c9sEo0fJO5VC',#4535,$,$,$,#8760,#8770,$,.COLUMN.);
#8810=IFCCOLUMNSTANDARDCASE('1ClcxffLfAYuP_vyEcx_96',#4535,$,$,$,#8812,#8822,$,.COLUMN.);
#8836=IFCCOLUMNSTANDARDCASE('20Xw9$_ujFHeFK1Gi4nI4J',#4535,$,$,$,#8838,#8848,$,.COLUMN.);
#8849=IFCCOLUMNSTANDARDCASE('2sXf0ji2XCdQJ0Yi9Q$ez5',#4535,$,$,$,#8851,#8861,$,.COLUMN.);
#8888=IFCCOLUMNSTANDARDCASE('1GR9HSTmXFuR1wnIM60QFD',#4535,$,$,$,#8890,#8900,$,.COLUMN.);
#8914=IFCCOLUMNSTANDARDCASE('2OL9UYv6X9VBsVFMD4v692',#4535,$,$,$,#8916,#8926,$,.COLUMN.);
ENDSEC;